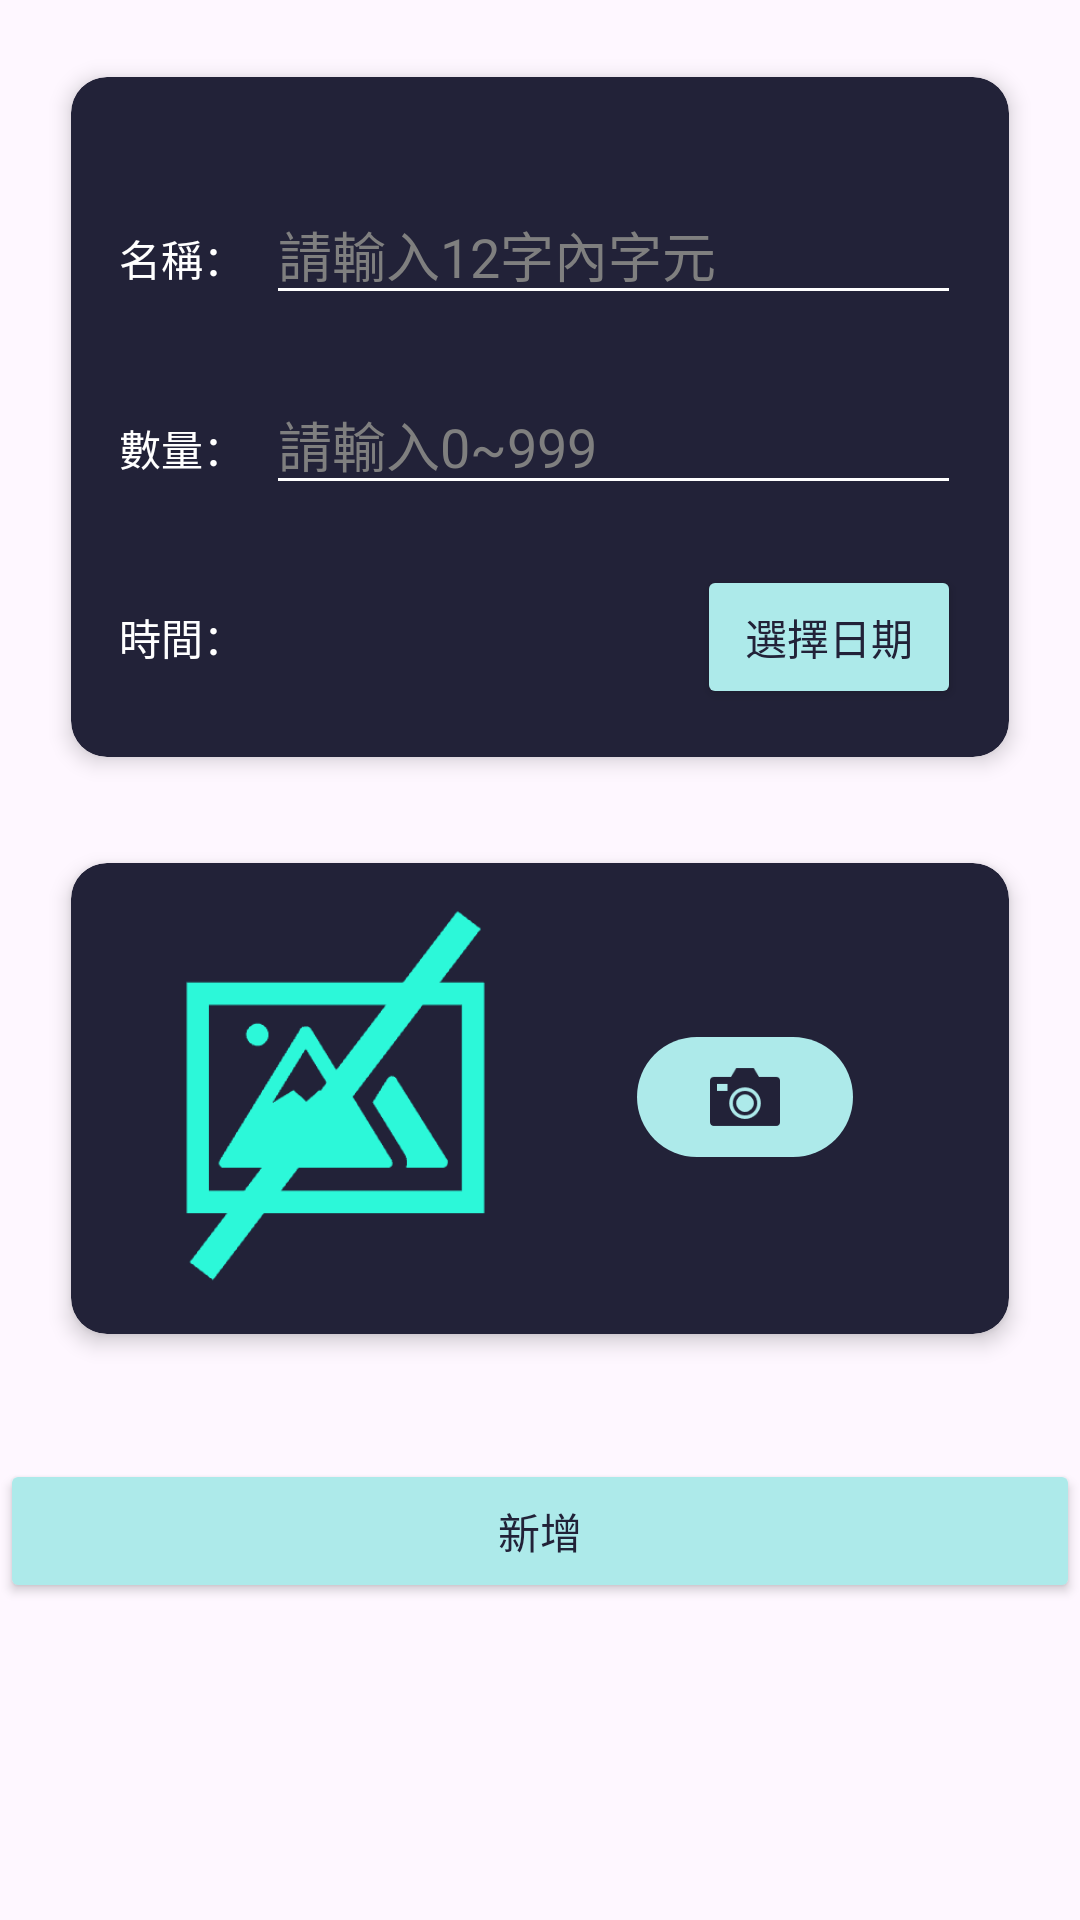

Write the Android layout XML for this screen, with the resource values it uses.
<!-- AndroidManifest.xml: application theme Theme.ReforyApp -->
<!-- res/layout/fragment_add.xml -->
<?xml version="1.0" encoding="utf-8"?>
<FrameLayout xmlns:android="http://schemas.android.com/apk/res/android"
    xmlns:tools="http://schemas.android.com/tools"
    xmlns:app="http://schemas.android.com/apk/res-auto"
    android:layout_width="match_parent"
    android:layout_height="match_parent"
    tools:context=".Fragment.FragmentAdd">

    <androidx.constraintlayout.widget.ConstraintLayout
        android:layout_width="match_parent"
        android:layout_height="match_parent" >

        
        <androidx.cardview.widget.CardView
            android:id="@+id/cardView_Form"
            android:layout_width="0dp"
            android:layout_height="wrap_content"
            app:cardCornerRadius="12dp"
            app:cardElevation="4dp"
            app:cardBackgroundColor="@color/dark_purple"
            app:cardUseCompatPadding="true"
            app:layout_constraintEnd_toEndOf="parent"
            app:layout_constraintStart_toStartOf="parent"
            app:layout_constraintTop_toTopOf="parent"
            android:layout_margin="16dp">

            <LinearLayout
                android:id="@+id/linearLayout5"
                android:layout_width="match_parent"
                android:layout_height="wrap_content"
                android:orientation="vertical"
                android:padding="16dp">

                <LinearLayout
                    android:layout_width="match_parent"
                    android:layout_height="wrap_content"
                    android:layout_marginTop="20dp"
                    android:orientation="horizontal">

                    <TextView
                        android:layout_width="wrap_content"
                        android:layout_height="wrap_content"
                        android:layout_weight="1"
                        android:text="名稱："
                        android:textColor="@color/white"
                        android:textAppearance="@style/TextAppearance.AppCompat.Body1" />

                    <EditText
                        android:id="@+id/editText_Name"
                        android:layout_width="wrap_content"
                        android:layout_height="wrap_content"
                        android:layout_weight="3"
                        android:ems="10"
                        android:maxLength="12"
                        android:textColor="@color/white"
                        android:inputType="text"
                        android:hint="請輸入12字內字元"
                        android:textColorHint="@color/grey"
                        app:backgroundTint="@color/white" />
                </LinearLayout>

                <LinearLayout
                    android:layout_width="match_parent"
                    android:layout_height="wrap_content"
                    android:layout_marginTop="20dp"
                    android:orientation="horizontal">

                    <TextView
                        android:layout_width="wrap_content"
                        android:layout_height="wrap_content"
                        android:layout_weight="1"
                        android:text="數量："
                        android:textColor="@color/white"
                        android:textAppearance="@style/TextAppearance.AppCompat.Body1" />

                    <EditText
                        android:id="@+id/editText_Count"
                        android:layout_width="wrap_content"
                        android:layout_height="wrap_content"
                        android:layout_weight="3"
                        android:ems="10"
                        android:maxLength="3"
                        android:textColor="@color/white"
                        android:inputType="number"
                        android:hint="請輸入0~999"
                        android:textColorHint="@color/grey"
                        app:backgroundTint="@color/white" />
                </LinearLayout>

                <LinearLayout
                    android:layout_width="match_parent"
                    android:layout_height="wrap_content"
                    android:layout_marginTop="20dp"
                    android:orientation="horizontal">

                    <TextView
                        android:layout_width="64dp"
                        android:layout_height="wrap_content"
                        android:layout_weight="1"
                        android:text="時間："
                        android:textColor="@color/white"
                        android:textAppearance="@style/TextAppearance.AppCompat.Body1" />

                    <TextView
                        android:id="@+id/textView_Time"
                        android:layout_width="wrap_content"
                        android:layout_height="wrap_content"
                        android:layout_weight="3"
                        android:ems="10"
                        android:textColor="@color/white" />

                    <Button
                        android:id="@+id/button_Time"
                        android:layout_width="wrap_content"
                        android:layout_height="wrap_content"
                        android:text="選擇日期"
                        android:backgroundTint="@color/stone_blue"
                        android:textColor="@color/dark_purple"/>
                </LinearLayout>
            </LinearLayout>
        </androidx.cardview.widget.CardView>

        
        <androidx.cardview.widget.CardView
            android:id="@+id/cardView_Image"
            android:layout_width="0dp"
            android:layout_height="wrap_content"
            app:cardCornerRadius="12dp"
            app:cardElevation="4dp"
            app:cardBackgroundColor="@color/dark_purple"
            app:cardUseCompatPadding="true"
            app:layout_constraintEnd_toEndOf="parent"
            app:layout_constraintStart_toStartOf="parent"
            app:layout_constraintTop_toBottomOf="@+id/cardView_Form"
            android:layout_margin="16dp" >

            <androidx.constraintlayout.widget.ConstraintLayout
                android:layout_width="match_parent"
                android:layout_height="wrap_content"
                android:orientation="horizontal"
                android:padding="12dp"
                android:gravity="center_vertical">

                <com.google.android.material.imageview.ShapeableImageView
                    android:id="@+id/displayImageView"
                    android:layout_width="119dp"
                    android:layout_height="133dp"
                    android:adjustViewBounds="true"
                    android:contentDescription="Image"
                    android:scaleType="fitCenter"
                    android:src="@drawable/no_image_avaliable"
                    app:layout_constraintBottom_toBottomOf="parent"
                    app:layout_constraintEnd_toEndOf="parent"
                    app:layout_constraintHorizontal_bias="0.099"
                    app:layout_constraintStart_toStartOf="parent"
                    app:layout_constraintTop_toTopOf="parent"
                    app:layout_constraintVertical_bias="0.0"
                    app:shapeAppearanceOverlay="@style/RoundedImageViewStyle" />

                <ImageButton
                    android:id="@+id/button_Camera"
                    android:layout_width="72dp"
                    android:layout_height="40dp"
                    android:background="@drawable/camera_button_bg"
                    android:padding="6dp"
                    android:scaleType="centerInside"
                    android:src="@drawable/camera"
                    app:layout_constraintBottom_toBottomOf="parent"
                    app:layout_constraintEnd_toEndOf="parent"
                    app:layout_constraintHorizontal_bias="0.815"
                    app:layout_constraintStart_toStartOf="parent"
                    app:layout_constraintTop_toTopOf="parent"
                    app:layout_constraintVertical_bias="0.495" />
            </androidx.constraintlayout.widget.ConstraintLayout>

        </androidx.cardview.widget.CardView>

        <Button
            android:id="@+id/button_Add"
            android:layout_width="match_parent"
            android:layout_height="wrap_content"
            android:layout_marginTop="32dp"
            android:text="新增"
            android:backgroundTint="@color/stone_blue"
            android:textColor="@color/dark_purple"
            app:layout_constraintBottom_toBottomOf="parent"
            app:layout_constraintEnd_toEndOf="parent"
            app:layout_constraintHorizontal_bias="0.0"
            app:layout_constraintStart_toStartOf="parent"
            app:layout_constraintTop_toBottomOf="@+id/cardView_Image"
            app:layout_constraintVertical_bias="0.0" />

    </androidx.constraintlayout.widget.ConstraintLayout>
</FrameLayout>
<!-- resources referenced by this layout -->
<resources>
  <color name="dark_purple">#222238</color>
  <color name="grey">#7f7f7f</color>
  <color name="stone_blue">#FFADEAEA</color>
  <color name="white">#FFFFFFFF</color>
  <!-- drawable camera: png bitmap (drawable, 999 bytes) -->
  <!-- drawable camera_button_bg (drawable) -->
  <shape xmlns:android="http://schemas.android.com/apk/res/android">
      <solid android:color="@color/stone_blue" />
      <corners android:radius="30dp" />
  </shape>
  <!-- drawable no_image_avaliable: png bitmap (drawable, 2299 bytes) -->
  <style name="RoundedImageViewStyle">
          <item name="cornerFamily">rounded</item>
          <item name="cornerSize">16dp</item>
      </style>
  <style name="Theme.ReforyApp" parent="Base.Theme.ReforyApp" />
  <style name="Base.Theme.ReforyApp" parent="Theme.Material3.DayNight.NoActionBar">
          
          
      </style>
</resources>
